Run: headless pygame with SDL's dummy video driver; simulated clock (each Clock.tick advances the game by its frame time, no real sleeping); random seed 0; keys injected as events and as key.get_pressed() state; no mouse input.
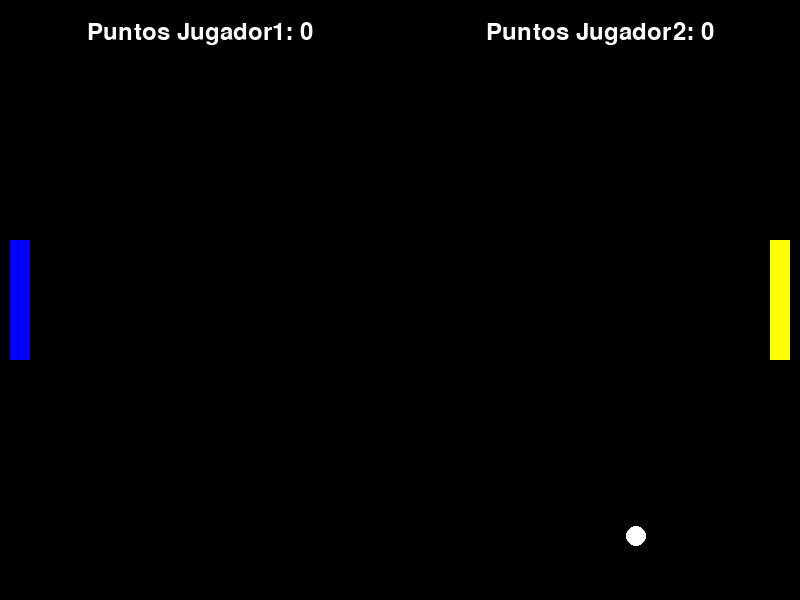
Frame 1 of 4 · flips 1–60 · no input
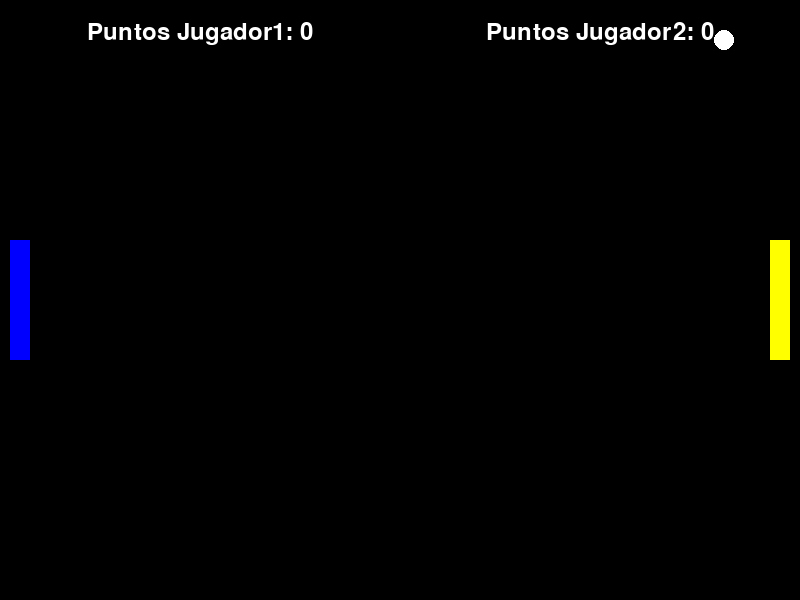
Frame 2 of 4 · flips 61–180 · tapped SPACE, RETURN · held RIGHT (→), D
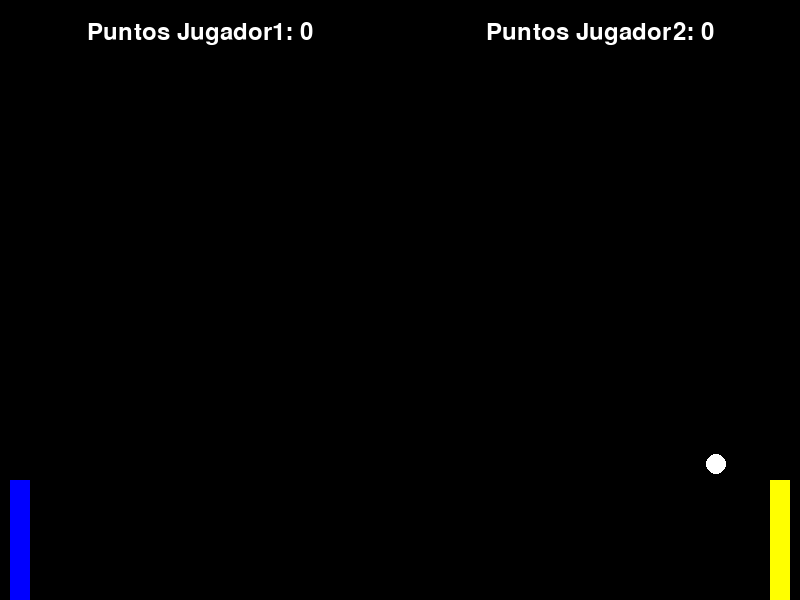
Frame 3 of 4 · flips 181–300 · held DOWN (↓), S
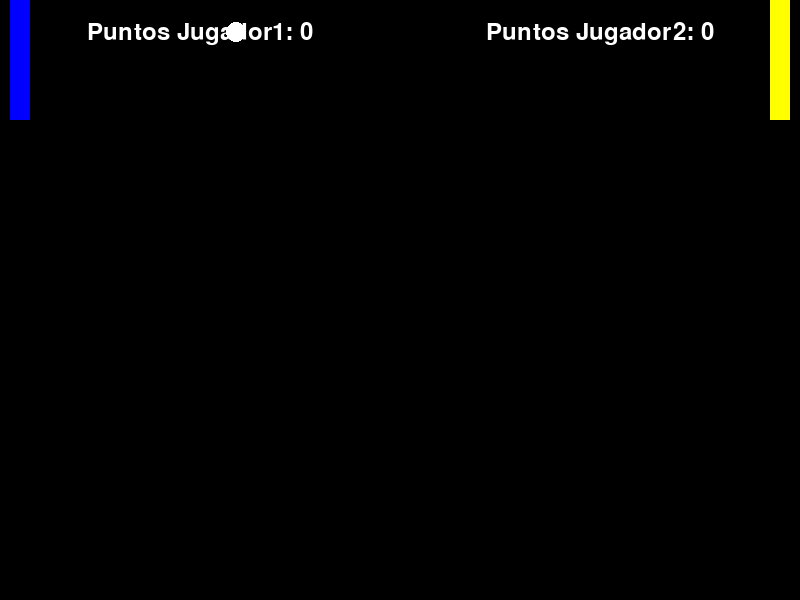
Frame 4 of 4 · flips 301–420 · held LEFT (←), A, UP (↑), W

The pygame program that drew these frames:

import pygame 
import time
from pygame.locals import*

pygame.init()
screen = pygame.display.set_mode((800,600))
running = True
font = pygame.font.Font(None, 36)

#CREACION DE LOS OBJETOS
jugador1 = pygame.Vector2(20,screen.get_height()/2)
jugador2 = pygame.Vector2(780,screen.get_height()/2)
pelota = pygame.Vector2(screen.get_width() / 2, screen.get_height() / 2)
vel_pelota = pygame.Vector2(4, 4)


#CREACION DE LA ALTURA Y ANCHURA DE LOS DOS JUGADORES Y SU VELOCIDAD
ANCHO_PALA = 20
ALTO_PALA = 120
velocidad = 6
radio_pelota = 10 


pala1 = pygame.Rect(jugador1.x,jugador1.y, ANCHO_PALA,ALTO_PALA)
pala2 = pygame.Rect(jugador2.x,jugador2.y, ANCHO_PALA, ALTO_PALA)
rect_pelota = pygame.Rect((pelota.x - radio_pelota),(pelota.y - radio_pelota),radio_pelota * 2,radio_pelota * 2)


#CREACION DEL MARCADOR 
suavizado = True
color =(255,255,255)
superficie_texto1 = font.render("Puntos Jugador1: 0", suavizado , color)
superficie_texto2 = font.render("Puntos Jugador2: 0",suavizado, color)

# Obtener el rectángulo del texto
texto_rect1 = superficie_texto1.get_rect()
texto_rect2 = superficie_texto2.get_rect()

texto_rect1.centerx = 800 // 4      
texto_rect2.centerx = 800 * 3 // 4  

# Posición vertical
texto_rect1.y = 20
texto_rect2.y = 20


#REINICIO
def Reinicio():
    global pelota, vel_pelota
    if pelota.x - radio_pelota <= 0 or pelota.x + radio_pelota >= 800:
        
        pelota.x = 400
        pelota.y = 300
        

#BUCLE DE FUNCIONAMIENTO
while running:
    for event in pygame.event.get():
        if event.type == pygame.QUIT:
            running = False
        
                    
    screen.fill("black")
    screen.blit(superficie_texto1,texto_rect1)
    screen.blit(superficie_texto2,texto_rect2)
    
    #DIBUJO DE LOS OBJETOS
    j1 =  pygame.draw.rect(screen,"blue",pala1)
    j2 = pygame.draw.rect(screen,"yellow", pala2)
    p = pygame.draw.circle(screen,("white"),((pelota.x), (pelota.y)),10)
   
   #MOVIMIMENTO DE LA PELOTA 
        #REBOTE HORIZONTAL
    if pelota.x + radio_pelota == 800 or pelota.x - radio_pelota == 0:
        vel_pelota.x *= -1

        #REBOTE VERTICAL 
    if pelota.y + radio_pelota >= 600 or pelota.y - radio_pelota <= 0:
        vel_pelota.y *= -1

    pelota += vel_pelota
    
    #COLISION DE LA PELOTA CON LAS PAREDES Y JUGADORES
    if p.colliderect(j1) or p.colliderect(j2):
        vel_pelota.x *= -1
        pelota += vel_pelota
        
    if p.colliderect(j1) or p.colliderect(j2):
        vel_pelota.y *= 1
        pelota += vel_pelota
    
    Reinicio()   

    #MOVIMIENTOS JUGADOR 2
    teclas = pygame.key.get_pressed()
    if teclas[pygame.K_UP] and pala2.top > 0:
        jugador2.y -= velocidad
    if teclas[pygame.K_DOWN] and pala2.bottom < 600:
            jugador2.y += velocidad
     
    #MOVIMIENTOS JUGADOR 1
    if teclas[pygame.K_w] and pala1.top>0:
        jugador1.y -= velocidad
    if teclas[pygame.K_s] and pala1.bottom<600:
        jugador1.y += velocidad
         
     
    #ACTUALIZACION DE JUGADORES       
    pala1.center = jugador1
    pala2.center = jugador2
    
    
    pygame.display.flip()
    
    time.sleep(1/60)
    
pygame.quit()
